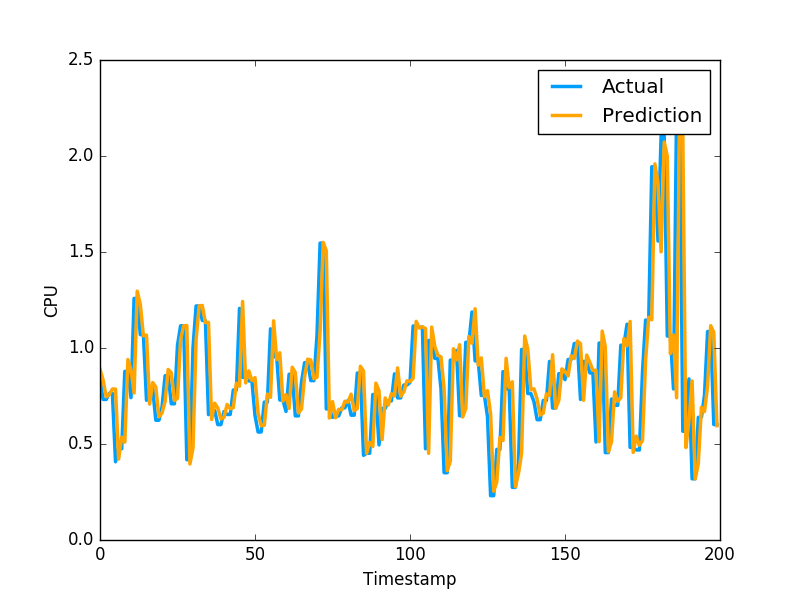

The table this chart was drawn from, first rows:
8.891062773097370142e-01, 8.355640172958374023e-01
8.330264921729957361e-01, 7.321749925613403320e-01
7.460359790658872559e-01, 7.321749925613403320e-01
7.572083403807324808e-01, 7.640249729156494141e-01
7.863807656318481110e-01, 7.640249729156494141e-01
7.862238276906825529e-01, 4.072830080986022949e-01
4.214856587046094116e-01, 4.752210080623625599e-01
5.358266763729943039e-01, 4.752210080623625599e-01
5.099115101101800995e-01, 8.781340122222900391e-01
9.400930032703638251e-01, 8.781340122222900391e-01
8.865027676945980151e-01, 7.414129972457885742e-01
7.654231390802866963e-01, 1.258002042770385520e+00
1.296199889732913890e+00, 1.258002042770385520e+00
1.227398367227365172e+00, 1.069700956344604492e+00
1.063573446289586721e+00, 1.069700956344604492e+00
1.067070735355488686e+00, 7.274609804153442383e-01
7.079337238721731262e-01, 7.892770171165466309e-01
8.199812097985980097e-01, 7.892770171165466309e-01
7.963871980867881506e-01, 6.237750053405761719e-01
6.420502094512874347e-01, 6.237750053405761719e-01
6.606061192254981673e-01, 6.914690136909484863e-01
7.222557367961354169e-01, 8.557710051536558948e-01
8.883212236671734763e-01, 8.557710051536558948e-01
8.710246855954216771e-01, 7.093830108642578125e-01
7.260973983308326440e-01, 7.093830108642578125e-01
7.382481198247116128e-01, 1.014547944068908691e+00
1.044109242066095122e+00, 1.115731000900268555e+00
1.115477148541745844e+00, 1.115731000900268555e+00
1.117562369057959470e+00, 4.182830154895783026e-01
3.957923901441724457e-01, 4.182830154895783026e-01
4.792923031532912437e-01, 1.002280950546264648e+00
1.045606128656514588e+00, 1.218860983848571777e+00
1.219547350864589763e+00, 1.218860983848571777e+00
1.221363463397761695e+00, 1.143296003341674805e+00
1.132101574814245559e+00, 1.143296003341674805e+00
1.133241561655620178e+00, 6.528189778327941895e-01
6.273267609679341605e-01, 6.746559739112854004e-01
7.125573597738110720e-01, 6.746559739112854004e-01
6.870555491592382769e-01, 6.009536385536193848e-01
6.304134249484598662e-01, 6.009536385536193848e-01
6.389698630353165543e-01, 6.694570183753967285e-01
7.057712517156465859e-01, 6.538079977035522461e-01
6.837705666241636893e-01, 6.538079977035522461e-01
6.890107300622123621e-01, 7.814120054244995117e-01
8.165759042352370711e-01, 7.814120054244995117e-01
8.011103888788883021e-01, 1.206303954124450906e+00
1.242167592871335380e+00, 8.469259738922119141e-01
8.181414797186372656e-01, 8.469259738922119141e-01
8.809025010352948826e-01, 8.286409974098205566e-01
8.303143584660933607e-01, 8.286409974098205566e-01
8.455523136395090011e-01, 6.482390165328979492e-01
6.596813393648721657e-01, 5.623700022697448730e-01
5.948419045919344228e-01, 5.623700022697448730e-01
5.973247402281788299e-01, 7.183309793472290039e-01
7.600061907036199660e-01, 7.183309793472290039e-01
7.434161309583634525e-01, 1.099647998809814453e+00
1.141464691315579261e+00, 9.541710019111632191e-01
9.399945113293859400e-01, 9.541710019111632191e-01
9.751558042571547569e-01, 7.290139794349670410e-01
7.237864534612701295e-01, 7.290139794349670410e-01
7.568719159858092738e-01, 6.694499850273132324e-01
... 2,719 more rows
